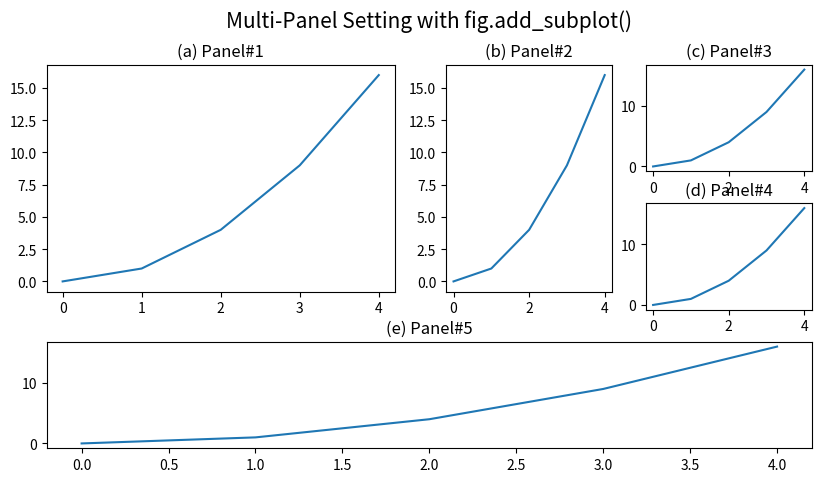

Write Python code to recreate this figure. (Note: this script raises an exception after producing the figure.)
'''
Matplotlib Basic(4)
: Produce multi-panels using fig.add_subplot()

[redacted]

---
Reference:
https://matplotlib.org/stable/api/figure_api.html#matplotlib.figure.Figure.add_subplot
https://matplotlib.org/stable/api/_as_gen/matplotlib.axes.Axes.plot.html
'''

import numpy as np
import matplotlib.pyplot as plt


###--- Synthesizing data to be plotted ---###
x = np.arange(5)
y = x**2

#for x1,y1 in zip(x,y):
#    print(x1,y1)
###---

abc='abcdefghijklmn'
###--- Plotting Start ---###

##-- Page Setup --##
fig = plt.figure()
fig.set_size_inches(8.5,6)    # Physical page size in inches, (lx,ly)

fig.subplots_adjust(left=0.05,right=0.95,top=0.92,bottom=0.05,hspace=0.3,wspace=0.2)  ### Margins, etc.

##-- Title for the page --##
suptit="Multi-Panel Setting with fig.add_subplot()"
fig.suptitle(suptit,fontsize=15,va='bottom',y=0.975)  #,ha='left',x=0.,stretch='semi-condensed')

axes=[]
axes.append(fig.add_subplot(2,2,1))
axes.append(fig.add_subplot(2,4,3))
axes.append(fig.add_subplot(4,4,4))
axes.append(fig.add_subplot(4,4,8))
axes.append(fig.add_subplot(4,1,3))

##-- Plot on an axis --##
for i,ax1 in enumerate(axes):
    ax1.plot(x,y)
    ax1.set_title('({}) Panel#{:d}'.format(abc[i],i+1))

##-- Seeing or Saving Pic --##

#- If want to save to file
outdir = "../Pics/"
outfnm = outdir+"M04_multi_panel1b.png"
print(outfnm)
#fig.savefig(outfnm,dpi=100)   # dpi: pixels per inch
fig.savefig(outfnm,dpi=100,bbox_inches='tight')   # dpi: pixels per inch
# Defalut: facecolor='w', edgecolor='w', transparent=False


#- If want to see on screen -#
plt.show()
